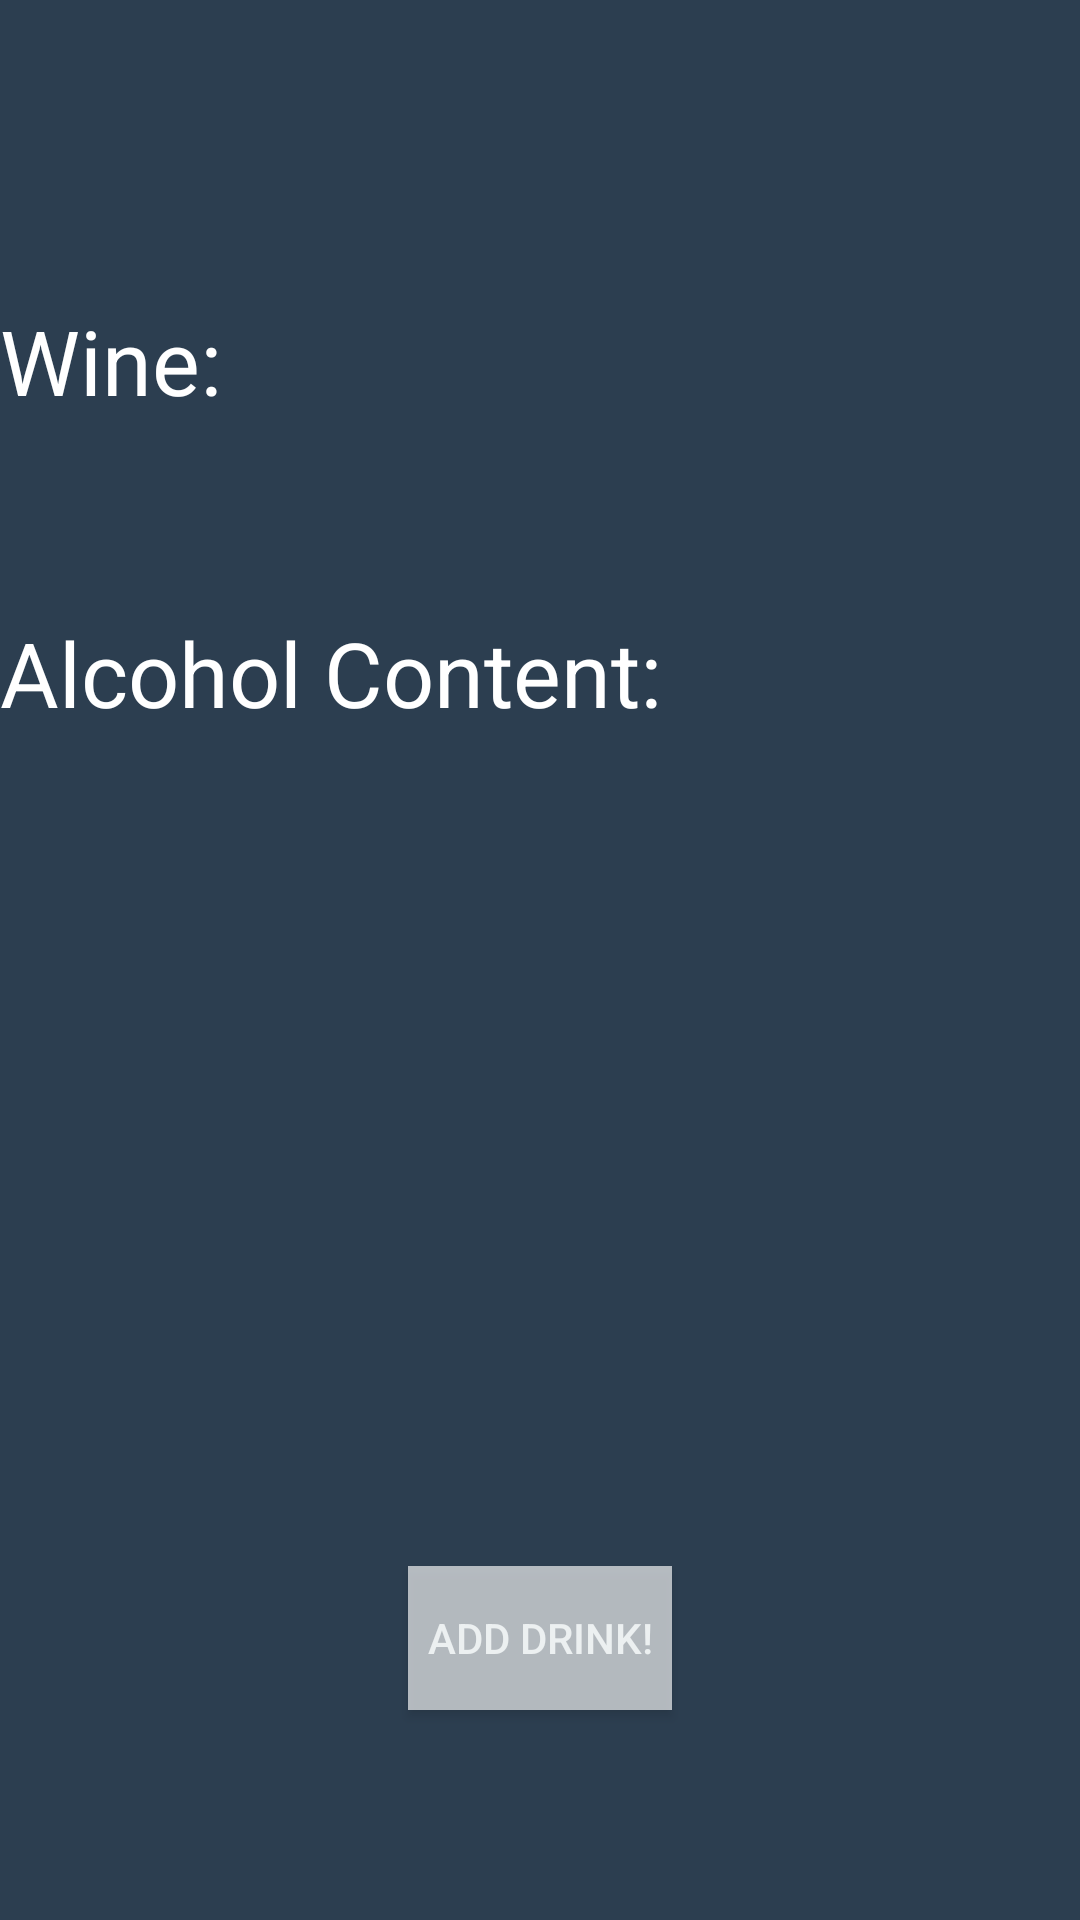

The Android layout XML behind this screen, and the referenced resources:
<!-- AndroidManifest.xml: application theme AppTheme -->
<!-- res/layout/activity_single_item_view_wine.xml -->
<RelativeLayout xmlns:android="http://schemas.android.com/apk/res/android"
    android:layout_width="fill_parent"
    android:layout_height="fill_parent"
    android:background="#2C3E50" >

    <TextView
        android:id="@+id/winelabel2"
        android:layout_width="wrap_content"
        android:layout_height="wrap_content"
        android:layout_alignParentLeft="true"
        android:layout_alignParentTop="true"
        android:layout_marginTop="100dp"
        android:text="Wine:		"
        android:textColor="#FFFFFF"
        android:textSize="30sp" />

    <TextView
        android:id="@+id/wine2"
        android:layout_width="wrap_content"
        android:layout_height="wrap_content"
        android:layout_alignParentLeft="true"
        android:layout_below="@+id/winelabel2"
        android:layout_marginLeft="50dp"
        android:layout_marginTop="10dp"
        android:textColor="#FFFFFF"
        android:textSize="25sp" />


    <TextView
        android:id="@+id/alcoholcontentlabel4"
        android:layout_width="wrap_content"
        android:layout_height="wrap_content"
        android:layout_alignParentLeft="true"
        android:layout_below="@+id/wine2"
        android:layout_marginTop="20dp"
        android:text="Alcohol Content:	"
        android:textColor="#FFFFFF"
        android:textSize="30sp" />

    <Button
        android:id="@+id/addWine"
        android:layout_width="wrap_content"
        android:layout_height="wrap_content"
        android:layout_alignParentBottom="true"
        android:layout_centerHorizontal="true"
        android:layout_marginBottom="70dp"
        android:background="#a6FFFFFF"
        android:text="Add Drink!" />

    <TextView
        android:id="@+id/alcoholcontent4"
        android:layout_width="wrap_content"
        android:layout_height="wrap_content"
        android:layout_alignParentLeft="true"
        android:layout_below="@+id/alcoholcontentlabel4"
        android:layout_marginLeft="50dp"
        android:layout_marginTop="10dp"
        android:textColor="#FFFFFF"
        android:textSize="25sp" />

</RelativeLayout>
<!-- resources referenced by this layout -->
<resources>
  <style name="AppTheme" parent="AppBaseTheme">
          
      </style>
  <style name="AppBaseTheme" parent="android:Theme.Holo.NoActionBar">
         
          
      </style>
</resources>
